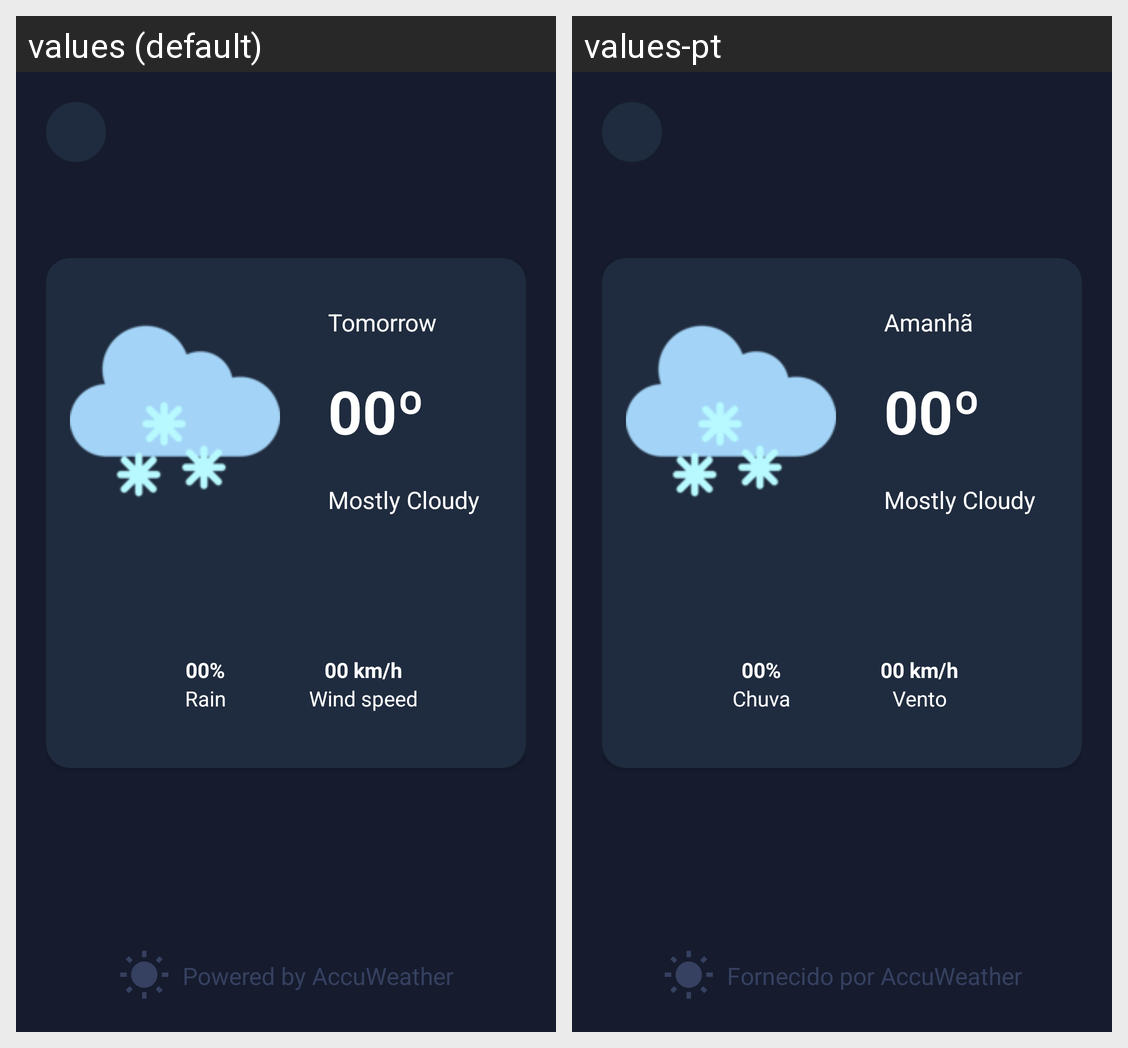

The same Android screen rendered under two of its app's locales, left to right. List the strings drawn on it with the default value and each locale's translation.
Android screen res/layout/activity_next_days.xml rendered under 2 locales, left to right: values (default), values-pt. Device: Nexus 5 (rendered at 1080×1920; each locale shown at half size, 540×960, under a caption strip naming it); theme Theme.WeatherApp.
Strings drawn on this screen, with the default value and each locale's value (text and hints the layout hard-codes, and strings that could not be matched under every locale, appear in the picture but are not listed):

tomorrow
  values: Tomorrow
  values-pt: Amanhã

data_chance_rain
  values: 00%
  values-pt: 00%

data_wind_speed
  values: 00 km/h
  values-pt: 00 km/h

rain
  values: Rain
  values-pt: Chuva

wind_speed
  values: Wind speed
  values-pt: Vento

powered
  values: Powered by AccuWeather
  values-pt: Fornecido por AccuWeather
